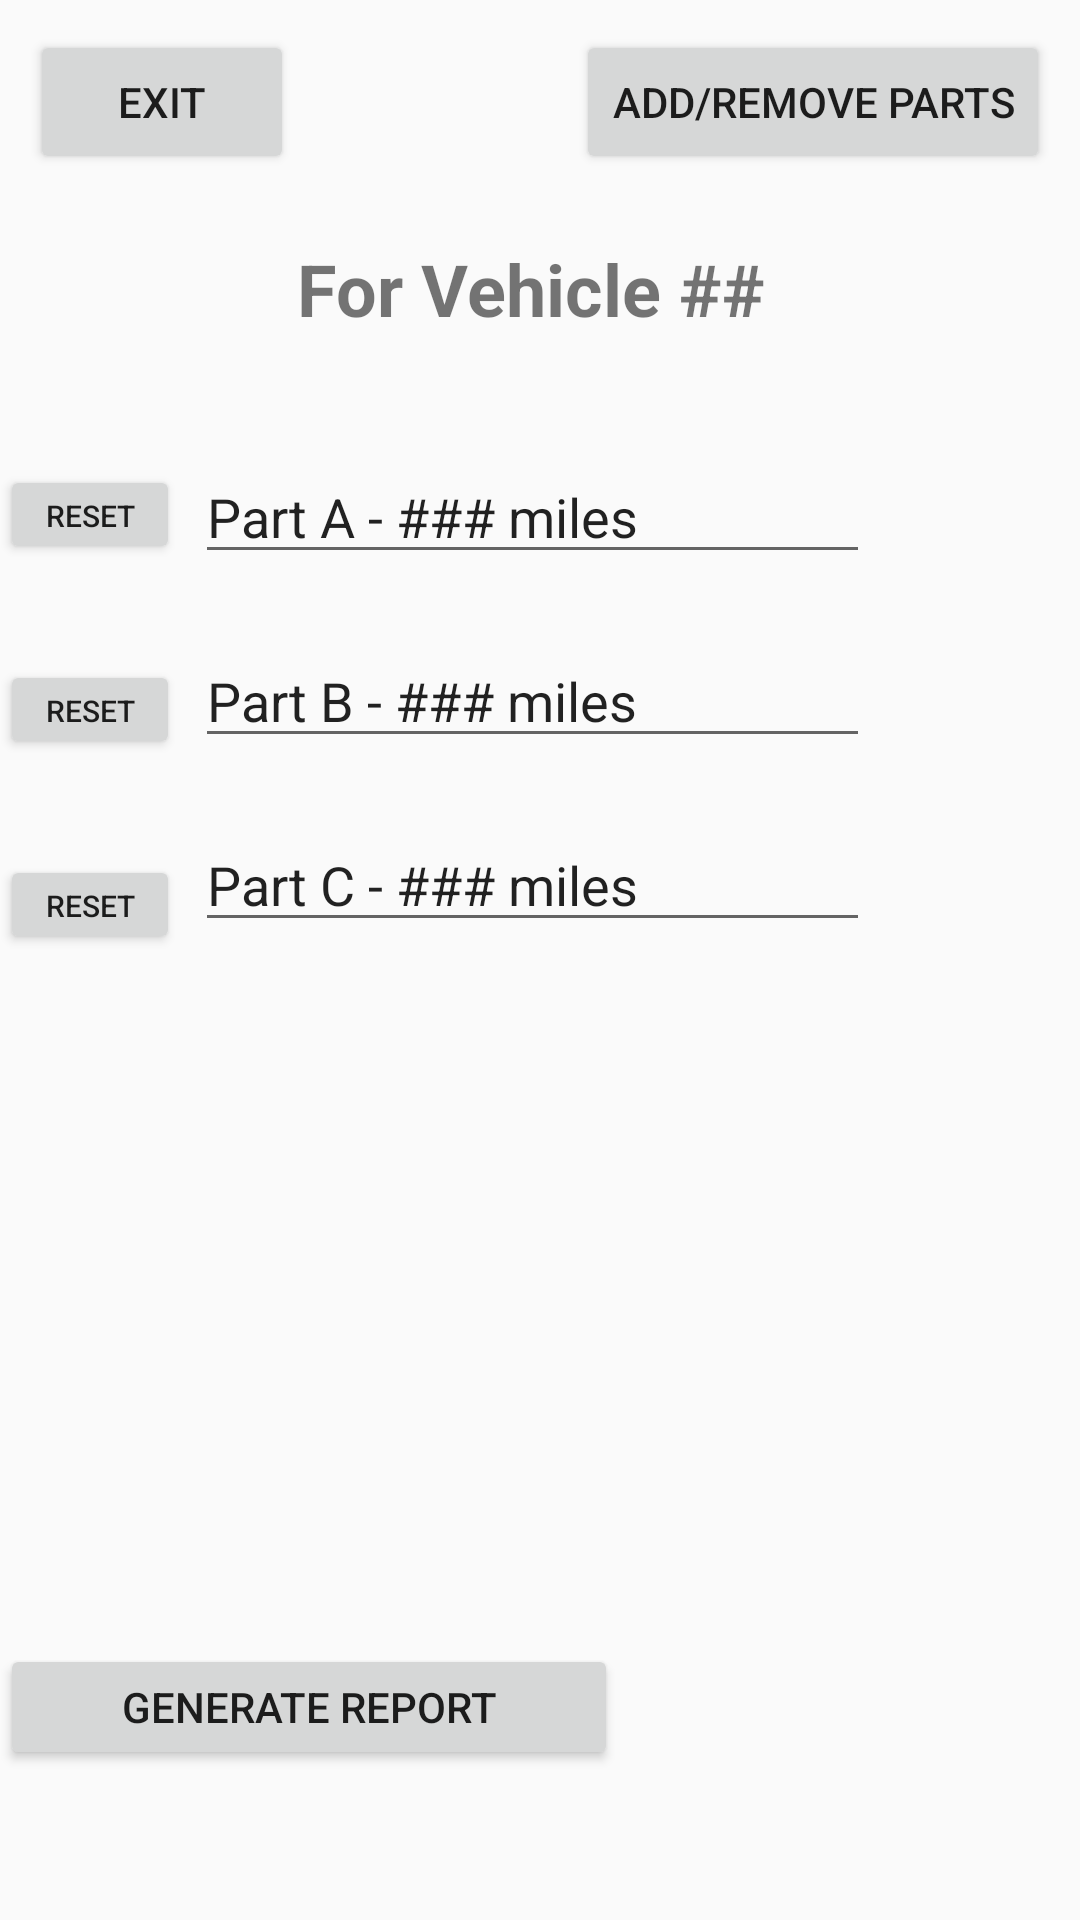

This screen was rendered from an Android layout file. Write that file and the resources it references.
<!-- AndroidManifest.xml: application theme AppTheme -->
<!-- res/layout/part_management_page.xml -->
<?xml version="1.0" encoding="utf-8"?>
<android.support.constraint.ConstraintLayout
    xmlns:android="http://schemas.android.com/apk/res/android"
    xmlns:app="http://schemas.android.com/apk/res-auto"
    xmlns:tools="http://schemas.android.com/tools"
    android:layout_width="match_parent"
    android:layout_height="match_parent">

    <Button
        android:id="@+id/button18"
        android:layout_width="60dp"
        android:layout_height="33dp"
        android:layout_marginTop="220dp"
        android:text="reset"
        android:textSize="10sp"
        app:layout_constraintTop_toTopOf="parent"
        tools:layout_editor_absoluteX="235dp" />

    <Button
        android:id="@+id/button19"
        android:layout_width="60dp"
        android:layout_height="33dp"
        android:layout_marginTop="285dp"
        android:text="reset"
        android:textSize="10sp"
        app:layout_constraintTop_toTopOf="parent"
        tools:layout_editor_absoluteX="235dp" />

    <EditText
        android:id="@+id/editText6"
        android:layout_width="225dp"
        android:layout_height="wrap_content"
        android:layout_marginStart="65dp"
        android:layout_marginLeft="65dp"
        android:layout_marginTop="20dp"
        android:ems="10"
        android:inputType="textPersonName"
        android:text="Part C - ### miles"
        app:layout_constraintStart_toStartOf="parent"
        app:layout_constraintTop_toBottomOf="@+id/editText5" />

    <EditText
        android:id="@+id/editText5"
        android:layout_width="225dp"
        android:layout_height="wrap_content"
        android:layout_marginStart="65dp"
        android:layout_marginLeft="65dp"
        android:layout_marginTop="20dp"
        android:ems="10"
        android:inputType="textPersonName"
        android:text="Part B - ### miles"
        app:layout_constraintStart_toStartOf="parent"
        app:layout_constraintTop_toBottomOf="@+id/editText4" />

    <Button
        android:id="@+id/button13"
        android:layout_width="wrap_content"
        android:layout_height="wrap_content"
        android:layout_marginTop="10dp"
        android:layout_marginEnd="10dp"
        android:layout_marginRight="10dp"
        android:text="add/remove parts"
        app:layout_constraintEnd_toEndOf="parent"
        app:layout_constraintTop_toTopOf="parent" />

    <Button
        android:id="@+id/button14"
        android:layout_width="wrap_content"
        android:layout_height="wrap_content"
        android:layout_marginStart="10dp"
        android:layout_marginLeft="10dp"
        android:layout_marginTop="10dp"
        android:text="exit"
        app:layout_constraintStart_toStartOf="parent"
        app:layout_constraintTop_toTopOf="parent" />

    <TextView
        android:id="@+id/textView"
        android:layout_width="wrap_content"
        android:layout_height="wrap_content"
        android:layout_marginStart="105dp"
        android:layout_marginLeft="105dp"
        android:layout_marginTop="80dp"
        android:layout_marginEnd="111dp"
        android:layout_marginRight="111dp"
        android:text="For Vehicle ##"
        android:textSize="24sp"
        android:textStyle="bold"
        app:layout_constraintEnd_toEndOf="parent"
        app:layout_constraintStart_toStartOf="parent"
        app:layout_constraintTop_toTopOf="parent" />

    <Button
        android:id="@+id/button16"
        android:layout_width="206dp"
        android:layout_height="42dp"
        android:layout_marginBottom="50dp"
        android:text="Generate Report"
        app:layout_constraintBottom_toBottomOf="parent"
        tools:layout_editor_absoluteX="89dp" />

    <EditText
        android:id="@+id/editText4"
        android:layout_width="225dp"
        android:layout_height="wrap_content"
        android:layout_marginStart="65dp"
        android:layout_marginLeft="65dp"
        android:layout_marginTop="150dp"
        android:ems="10"
        android:inputType="textPersonName"
        android:text="Part A - ### miles"
        app:layout_constraintStart_toStartOf="parent"
        app:layout_constraintTop_toTopOf="parent" />

    <Button
        android:id="@+id/button17"
        android:layout_width="60dp"
        android:layout_height="33dp"
        android:layout_marginTop="155dp"
        android:text="reset"
        android:textSize="10sp"
        app:layout_constraintTop_toTopOf="parent"
        tools:layout_editor_absoluteX="235dp" />
</android.support.constraint.ConstraintLayout>
<!-- resources referenced by this layout -->
<resources>
  <style name="AppTheme" parent="Base.Theme.AppCompat.Light.DarkActionBar">
          
          <item name="textInputStyle">@style/Widget.Design.TextInputLayout</item>
          <item name="colorPrimary">@color/colorPrimary</item>
          <item name="colorPrimaryDark">@color/colorPrimaryDark</item>
          <item name="colorAccent">@color/colorAccent</item>
      </style>
  <!-- not gathered from this repository: default colours our renderer supplied (Android Studio template values) -->
  <color name="colorPrimary">#FF6200EE</color>
  <color name="colorPrimaryDark">#FF3700B3</color>
  <color name="colorAccent">#FF03DAC5</color>
</resources>
